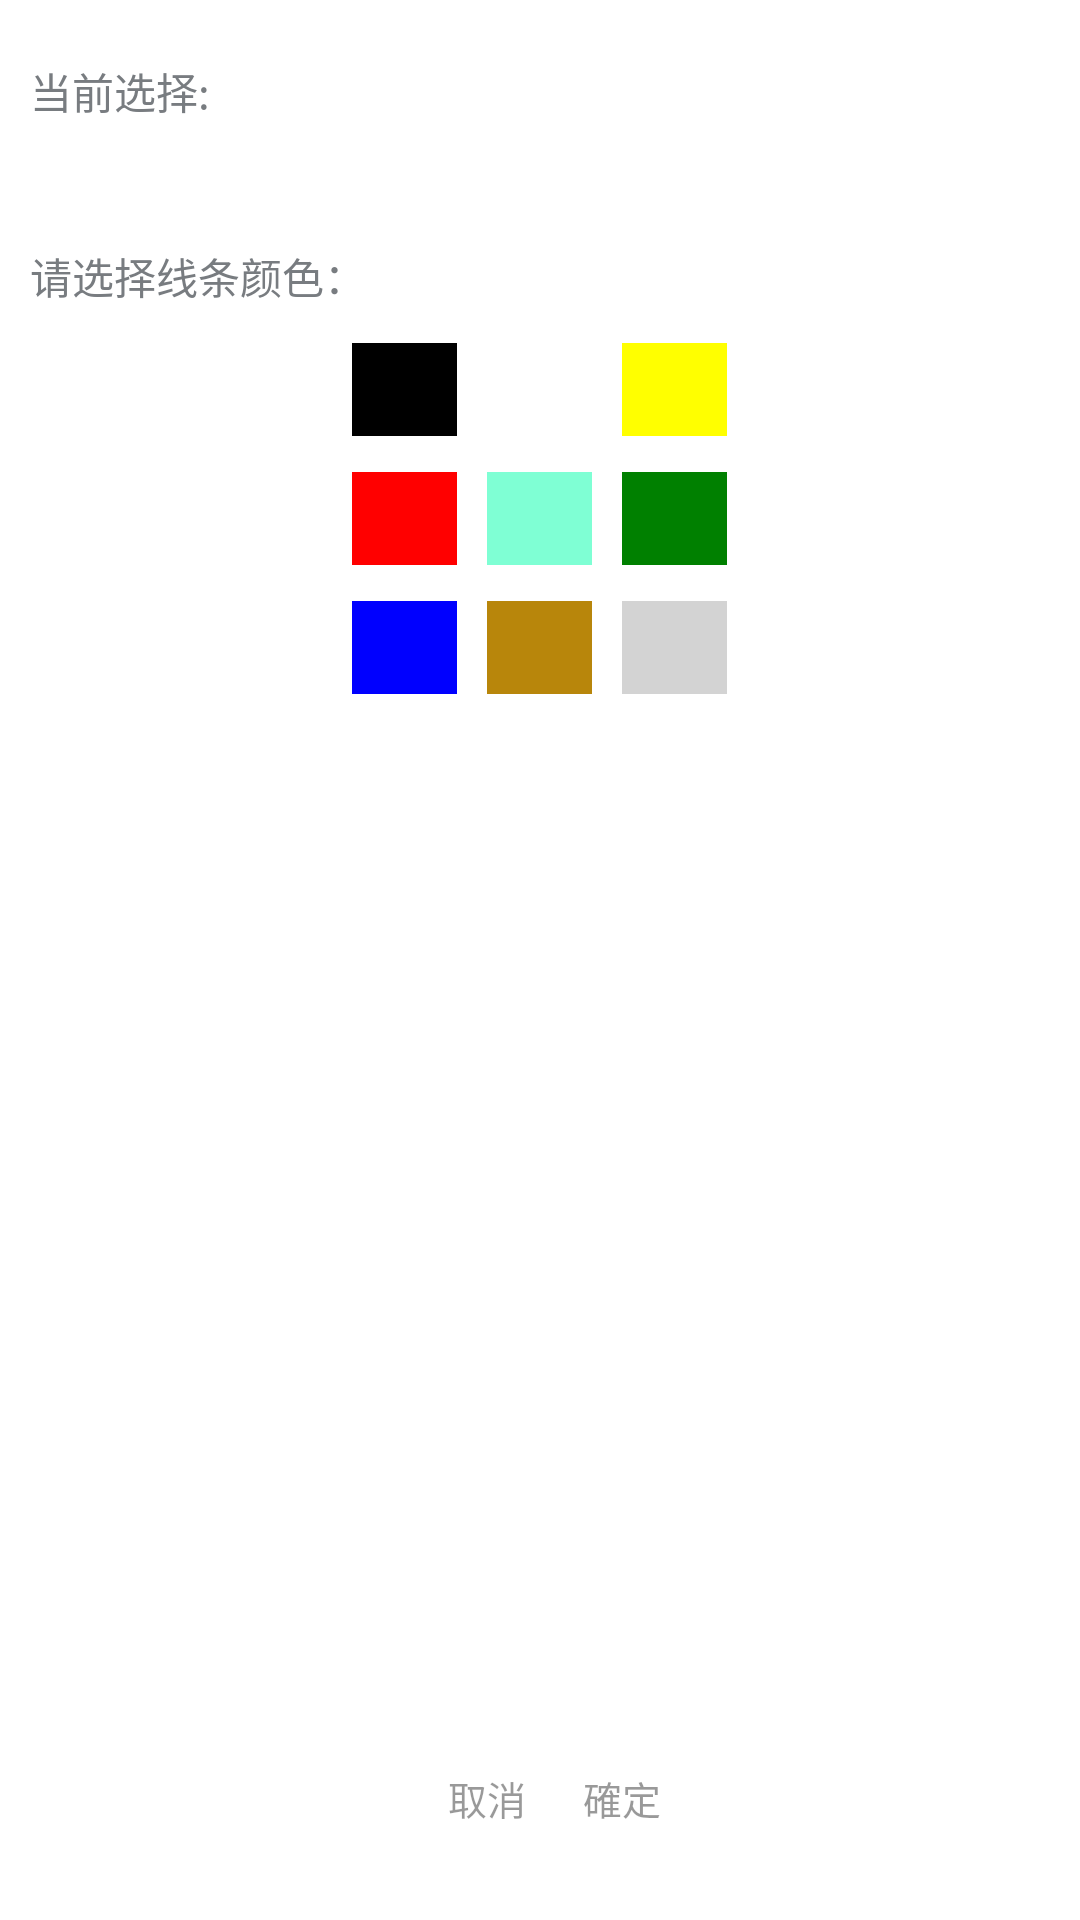

The Android layout XML behind this screen, and the referenced resources:
<!-- AndroidManifest.xml: fallback theme Theme.MaterialComponents.DayNight.NoActionBar -->
<!-- res/layout/loading_item_color.xml -->
<?xml version="1.0" encoding="utf-8"?>
<LinearLayout xmlns:android="http://schemas.android.com/apk/res/android"
    xmlns:wheel="http://schemas.android.com/apk/res-auto"
    android:layout_width="300px"
    android:layout_height="match_parent"
    android:orientation="vertical">

    <TextView
        android:id="@+id/show_color"
        android:layout_width="match_parent"
        android:layout_height="wrap_content"
        android:layout_marginLeft="10dp"
        android:layout_marginTop="20dp"
        android:textColor="@color/color_text_grey_level2"
        android:text="当前选择:" />

    <View
        android:id="@+id/ling_color"
        android:layout_width="match_parent"
        android:layout_height="3px"
        android:layout_marginLeft="15dp"
        android:layout_marginRight="15dp"
        android:layout_marginTop="20dp"
        android:background="@color/white"></View>

    <TextView
        android:layout_width="match_parent"
        android:layout_height="wrap_content"
        android:layout_marginTop="20dp"
        android:layout_marginLeft="10dp"
        android:textColor="@color/color_text_grey_level2"
        android:text="请选择线条颜色：" />

    <LinearLayout
        android:layout_width="match_parent"
        android:layout_height="wrap_content"
        android:gravity="center"
        android:orientation="horizontal">

        <TextView
            android:id="@+id/color_1"
            android:tag="#ff000000"
            android:layout_width="35dp"
            android:layout_height="35dp"
            android:layout_marginTop="@dimen/margin"
            android:background="@android:color/black"
            android:clickable="true"
            android:gravity="center"
            android:maxEms="2"
            android:onClick="onClick"
            android:textColor="@drawable/chat_selector"

            android:textSize="13sp" />

        <TextView
            android:id="@+id/color_2"
            android:layout_width="35dp"
            android:layout_height="35dp"
            android:tag="#ffffffff"
            android:layout_marginLeft="10dp"
            android:layout_marginRight="10dp"
            android:layout_marginTop="@dimen/margin"
            android:background="@android:color/white"
            android:clickable="true"
            android:gravity="center"
            android:maxEms="2"
            android:onClick="onClick"
            android:textColor="@drawable/chat_selector"
            android:textSize="13sp" />

        <TextView
            android:id="@+id/color_3"
            android:layout_width="35dp"
            android:layout_height="35dp"
            android:layout_marginTop="@dimen/margin"
            android:background="@color/yellow"
            android:clickable="true"
            android:tag="#ffff00"
            android:gravity="center"
            android:maxEms="2"
            android:onClick="onClick"
            android:textColor="@drawable/chat_selector"
            android:textSize="13sp" />
    </LinearLayout>

    <LinearLayout
        android:layout_width="match_parent"
        android:layout_height="wrap_content"
        android:gravity="center"
        android:orientation="horizontal">

        <TextView
            android:id="@+id/color_4"
            android:layout_width="35dp"
            android:layout_height="35dp"
            android:layout_marginTop="@dimen/margin"
            android:tag="#ff0000"
            android:background="@color/red"
            android:clickable="true"
            android:gravity="center"
            android:maxEms="2"
            android:onClick="onClick"
            android:textColor="@drawable/chat_selector"

            android:textSize="13sp" />

        <TextView
            android:id="@+id/color_5"
            android:layout_width="35dp"
            android:layout_height="35dp"
            android:layout_marginLeft="10dp"
            android:layout_marginRight="10dp"
            android:layout_marginTop="@dimen/margin"
            android:background="@color/aquamarine"
            android:clickable="true"
            android:gravity="center"
            android:maxEms="2"
            android:tag="#7fffd4"
            android:onClick="onClick"
            android:textColor="@drawable/chat_selector"
            android:textSize="13sp" />

        <TextView
            android:id="@+id/color_6"
            android:layout_width="35dp"
            android:layout_height="35dp"
            android:layout_marginTop="@dimen/margin"
            android:background="@color/green"
            android:clickable="true"
            android:gravity="center"
            android:maxEms="2"
            android:tag="#008000"
            android:onClick="onClick"
            android:textColor="@drawable/chat_selector"
            android:textSize="13sp" />
    </LinearLayout>

    <LinearLayout
        android:layout_width="match_parent"
        android:layout_height="wrap_content"
        android:gravity="center"
        android:orientation="horizontal">

        <TextView
            android:id="@+id/color_7"
            android:layout_width="35dp"
            android:layout_height="35dp"
            android:layout_marginTop="@dimen/margin"
            android:background="@color/blue"
            android:clickable="true"
            android:gravity="center"
            android:tag="#0000ff"
            android:maxEms="2"
            android:onClick="onClick"
            android:textColor="@drawable/chat_selector"

            android:textSize="13sp" />

        <TextView
            android:id="@+id/color_8"
            android:layout_width="35dp"
            android:layout_height="35dp"
            android:layout_marginLeft="10dp"
            android:layout_marginRight="10dp"
            android:layout_marginTop="@dimen/margin"
            android:background="@color/darkgoldenrod"
            android:clickable="true"
            android:gravity="center"
            android:maxEms="2"
            android:tag="#b8860b"
            android:onClick="onClick"
            android:textColor="@drawable/chat_selector"
            android:textSize="13sp" />

        <TextView
            android:id="@+id/color_9"
            android:layout_width="35dp"
            android:layout_height="35dp"
            android:layout_marginTop="@dimen/margin"
            android:background="@color/lightgray"
            android:clickable="true"
            android:gravity="center"
            android:maxEms="2"
            android:tag="#d3d3d3"
            android:onClick="onClick"
            android:textColor="@drawable/chat_selector"
            android:textSize="13sp" />
    </LinearLayout>

    <LinearLayout
        android:layout_width="match_parent"
        android:layout_height="500dp"
        android:layout_weight="1"
        android:layout_marginBottom="15dp"
        android:gravity="bottom|center_horizontal"
        android:orientation="horizontal">

        <TextView
            android:id="@+id/color_cancel"
            android:layout_width="35dp"
            android:layout_height="35dp"
            android:layout_marginLeft="10dp"
            android:layout_marginRight="10dp"
            android:layout_marginTop="@dimen/margin"
            android:background="@drawable/bg_selector"
            android:clickable="true"
            android:gravity="center"
            android:maxEms="2"
            android:onClick="onClick"
            android:text="取消"
            android:textColor="@drawable/chat_selector"
            android:textSize="13sp" />

        <TextView
            android:id="@+id/color_ok"
            android:layout_width="35dp"
            android:layout_height="35dp"
            android:layout_marginTop="@dimen/margin"
            android:background="@drawable/bg_selector"
            android:clickable="true"
            android:gravity="center"
            android:maxEms="2"
            android:onClick="onClick"
            android:text="確定"
            android:textColor="@drawable/chat_selector"
            android:textSize="13sp" />
    </LinearLayout>
</LinearLayout>
<!-- resources referenced by this layout -->
<resources>
  <color name="aquamarine">#7fffd4</color>
  <color name="blue">#0000ff</color>
  <color name="color_text_grey_level2">#787c80</color>
  <color name="darkgoldenrod">#b8860b</color>
  <color name="green">#008000</color>
  <color name="lightgray">#d3d3d3</color>
  <color name="red">#ff0000</color>
  <color name="white">#ffffff</color>
  <color name="yellow">#ffff00</color>
  <dimen name="margin">8dp</dimen>
  <!-- drawable bg_selector (drawable) -->
  <?xml version="1.0" encoding="utf-8"?>
  <selector xmlns:android="http://schemas.android.com/apk/res/android">
      <item android:state_selected="true" android:drawable="@color/color_text_simile_black"></item>
      <item android:state_pressed="true" android:drawable="@color/color_text_simile_black"></item>
      <item android:state_pressed="false" android:drawable="@color/color_white"></item>
      <item android:state_selected="false" android:drawable="@color/color_white"></item>
  </selector>
  <!-- drawable chat_selector (drawable) -->
  <?xml version="1.0" encoding="utf-8"?>
  <selector xmlns:android="http://schemas.android.com/apk/res/android">
      <item android:state_selected="true" android:color="@color/color_white"></item>
      <item android:state_pressed="true" android:color="@color/color_white"></item>
      <item android:state_pressed="false" android:color="@color/black_overlay"></item>
      <item android:state_selected="false" android:color="@color/black_overlay"></item>
  </selector>
  <color name="color_text_simile_black">#666666</color>
  <color name="color_white">#ffffff</color>
  <color name="black_overlay">#66000000</color>
</resources>
